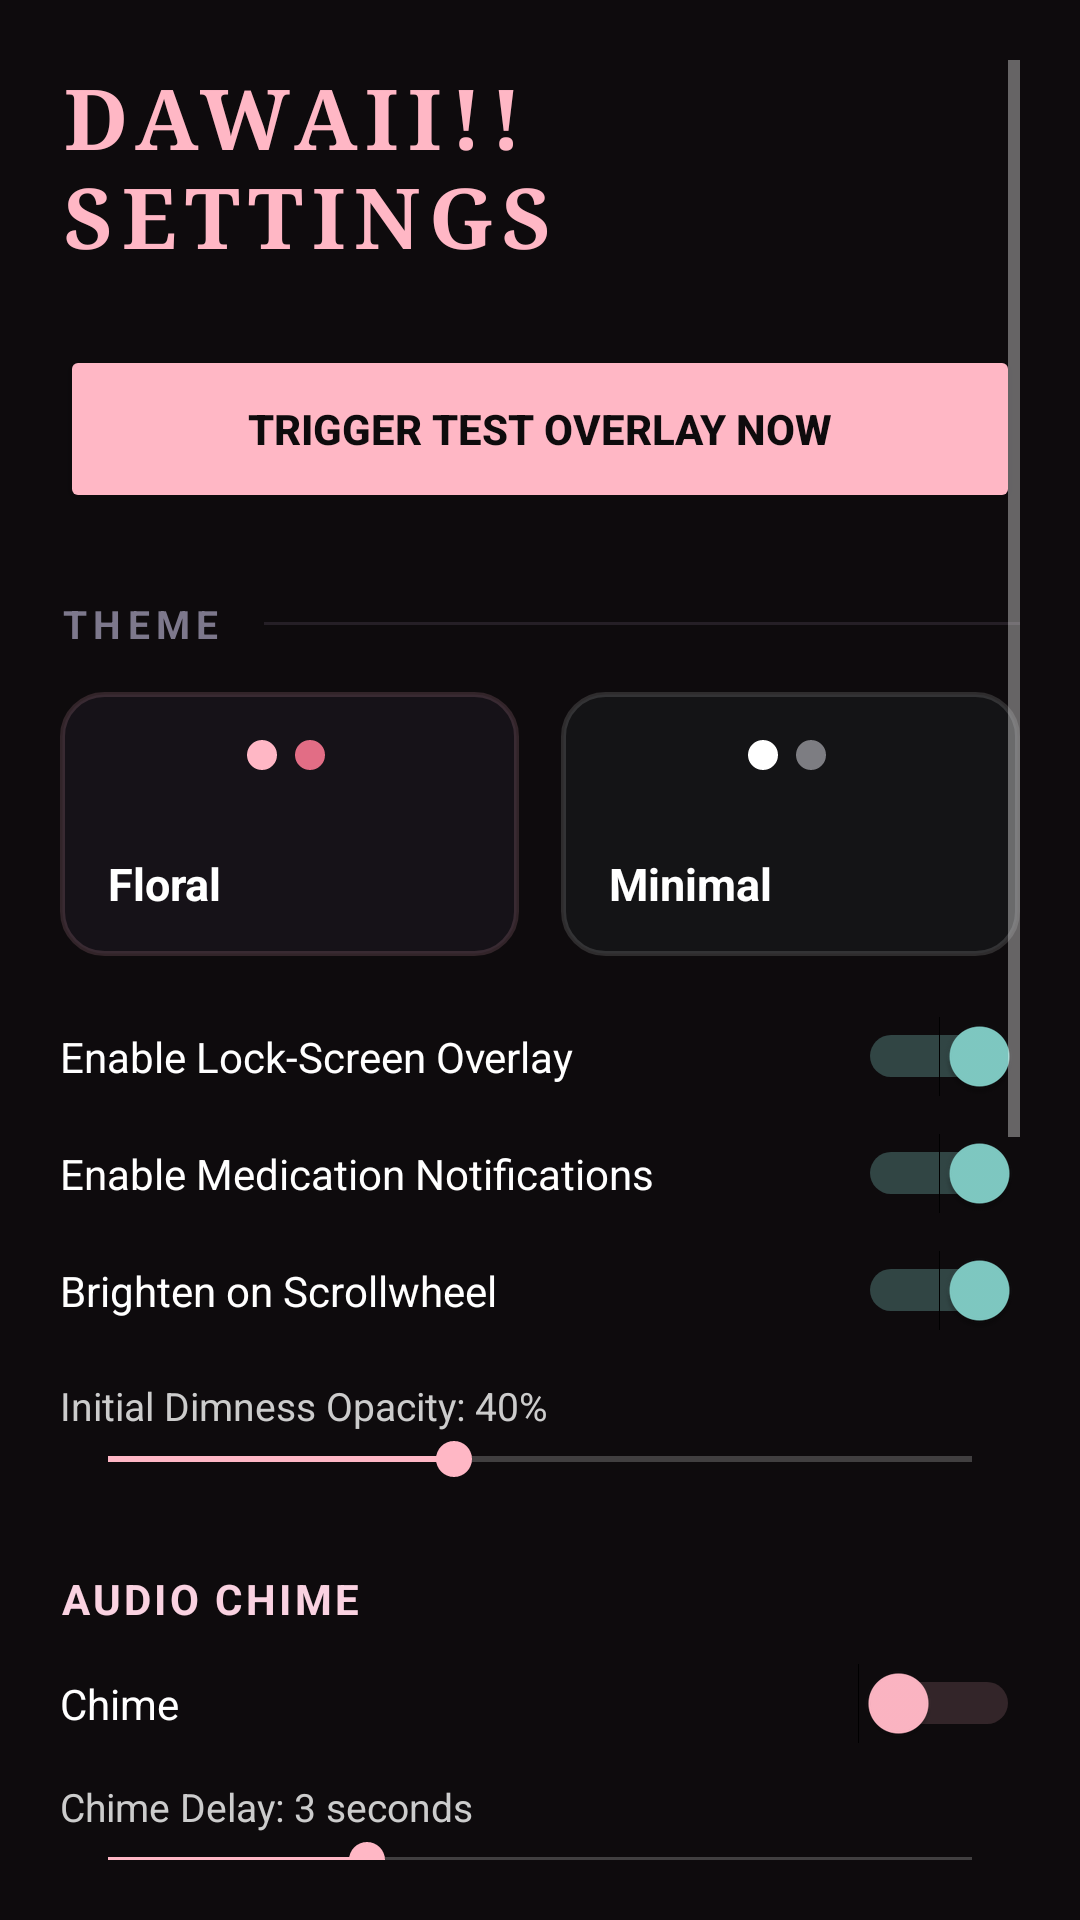

Layout XML and referenced resources for this Android screen:
<!-- AndroidManifest.xml: application theme Theme.Dawaii -->
<!-- res/layout/activity_settings.xml -->
<?xml version="1.0" encoding="utf-8"?>
<ScrollView xmlns:android="http://schemas.android.com/apk/res/android"
    xmlns:app="http://schemas.android.com/apk/res-auto"
    android:layout_width="match_parent"
    android:layout_height="match_parent"
    android:background="#0E0B0D"
    android:padding="20dp">

    <LinearLayout
        android:layout_width="match_parent"
        android:layout_height="wrap_content"
        android:orientation="vertical">

        <TextView
            android:layout_width="wrap_content"
            android:layout_height="wrap_content"
            android:text="DAWAII!! SETTINGS"
            android:textColor="#FFB7C5"
            android:textSize="28sp"
            android:textStyle="bold"
            android:fontFamily="serif"
            android:letterSpacing="0.1"
            android:layout_marginBottom="24dp" />

        
        <Button
            android:id="@+id/btnTestOverlay"
            android:layout_width="match_parent"
            android:layout_height="56dp"
            android:text="Trigger Test Overlay Now"
            android:backgroundTint="#FFB7C5"
            android:textColor="#0E0B0D"
            android:textStyle="bold"
            android:layout_marginBottom="28dp" />

        
        <LinearLayout
            android:layout_width="match_parent"
            android:layout_height="wrap_content"
            android:orientation="horizontal"
            android:gravity="center_vertical"
            android:layout_marginBottom="14dp">

            <TextView
                android:layout_width="wrap_content"
                android:layout_height="wrap_content"
                android:text="THEME"
                android:textColor="#7D788C"
                android:textSize="13sp"
                android:textStyle="bold"
                android:letterSpacing="0.16" />

            <View
                android:layout_width="match_parent"
                android:layout_height="1dp"
                android:background="#26A696B4"
                android:layout_marginStart="14dp" />
        </LinearLayout>

        <RadioGroup
            android:id="@+id/rgTheme"
            android:layout_width="match_parent"
            android:layout_height="wrap_content"
            android:orientation="horizontal"
            android:layout_marginBottom="20dp">

            <RadioButton
                android:id="@+id/rbSakura"
                android:layout_width="0dp"
                android:layout_height="88dp"
                android:layout_weight="1"
                android:layout_marginEnd="7dp"
                android:button="@null"
                android:background="@drawable/selector_theme_tile_floral"
                android:drawableTop="@drawable/ic_dots_floral"
                android:drawablePadding="14dp"
                android:paddingStart="16dp"
                android:paddingTop="16dp"
                android:paddingEnd="16dp"
                android:paddingBottom="14dp"
                android:gravity="bottom|start"
                android:text="Floral"
                android:textColor="#FFFFFF"
                android:textSize="15sp"
                android:textStyle="bold" />

            <RadioButton
                android:id="@+id/rbNormal"
                android:layout_width="0dp"
                android:layout_height="88dp"
                android:layout_weight="1"
                android:layout_marginStart="7dp"
                android:button="@null"
                android:background="@drawable/selector_theme_tile_minimal"
                android:drawableTop="@drawable/ic_dots_minimal"
                android:drawablePadding="14dp"
                android:paddingStart="16dp"
                android:paddingTop="16dp"
                android:paddingEnd="16dp"
                android:paddingBottom="14dp"
                android:gravity="bottom|start"
                android:text="Minimal"
                android:textColor="#FFFFFF"
                android:textSize="15sp"
                android:textStyle="bold" />
        </RadioGroup>

        <Switch
            android:id="@+id/switchEnableOverlay"
            android:layout_width="match_parent"
            android:layout_height="wrap_content"
            android:text="Enable Lock-Screen Overlay"
            android:textColor="#FFFFFF"
            android:checked="true"
            android:layout_marginBottom="12dp" />

        <Switch
            android:id="@+id/switchEnableNotifications"
            android:layout_width="match_parent"
            android:layout_height="wrap_content"
            android:text="Enable Medication Notifications"
            android:textColor="#FFFFFF"
            android:checked="true"
            android:layout_marginBottom="12dp" />

        <Switch
            android:id="@+id/switchBrightenOnScroll"
            android:layout_width="match_parent"
            android:layout_height="wrap_content"
            android:text="Brighten on Scrollwheel"
            android:textColor="#FFFFFF"
            android:checked="true"
            android:layout_marginBottom="16dp" />

        <TextView
            android:id="@+id/tvDimnessLabel"
            android:layout_width="wrap_content"
            android:layout_height="wrap_content"
            android:text="Initial Dimness Opacity: 40%"
            android:textColor="#CCCCCC"
            android:textSize="13sp" />

        <SeekBar
            android:id="@+id/sbDimness"
            android:layout_width="match_parent"
            android:layout_height="wrap_content"
            android:max="100"
            android:progress="40"
            android:progressTint="#FFB7C5"
            android:thumbTint="#FFB7C5"
            android:layout_marginBottom="28dp" />

        
        <TextView
            android:layout_width="wrap_content"
            android:layout_height="wrap_content"
            android:text="AUDIO CHIME"
            android:textColor="#FAD2E1"
            android:textSize="14sp"
            android:textStyle="bold"
            android:letterSpacing="0.08"
            android:layout_marginBottom="12dp" />

        <Switch
            android:id="@+id/switchChime"
            android:layout_width="match_parent"
            android:layout_height="wrap_content"
            android:text="Chime"
            android:textColor="#FFFFFF"
            android:thumbTint="#FFB7C5"
            android:trackTint="#80FFB7C5"
            android:layout_marginBottom="12dp" />

        <TextView
            android:id="@+id/tvChimeDelayLabel"
            android:layout_width="wrap_content"
            android:layout_height="wrap_content"
            android:text="Chime Delay: 3 seconds"
            android:textColor="#CCCCCC"
            android:textSize="13sp" />

        <SeekBar
            android:id="@+id/sbChimeDelay"
            android:layout_width="match_parent"
            android:layout_height="wrap_content"
            android:max="10"
            android:progress="3"
            android:progressTint="#FFB7C5"
            android:thumbTint="#FFB7C5"
            android:layout_marginBottom="28dp" />

        
        <TextView
            android:layout_width="wrap_content"
            android:layout_height="wrap_content"
            android:text="GESTURE REMAPPING"
            android:textColor="#FAD2E1"
            android:textSize="14sp"
            android:textStyle="bold"
            android:letterSpacing="0.08"
            android:layout_marginBottom="12dp" />

        <TextView
            android:layout_width="wrap_content"
            android:layout_height="wrap_content"
            android:text="Double Tap Action"
            android:textColor="#AAAAAA"
            android:textSize="12sp" />

        <Spinner
            android:id="@+id/spDoubleTap"
            android:layout_width="match_parent"
            android:layout_height="48dp"
            android:background="#201C22"
            android:layout_marginBottom="16dp" />

        <TextView
            android:layout_width="wrap_content"
            android:layout_height="wrap_content"
            android:text="Triple Tap Action"
            android:textColor="#AAAAAA"
            android:textSize="12sp" />

        <Spinner
            android:id="@+id/spTripleTap"
            android:layout_width="match_parent"
            android:layout_height="48dp"
            android:background="#201C22"
            android:layout_marginBottom="28dp" />

        
        <TextView
            android:layout_width="wrap_content"
            android:layout_height="wrap_content"
            android:text="SCROLLWHEEL CONFIGURATION"
            android:textColor="#FAD2E1"
            android:textSize="14sp"
            android:textStyle="bold"
            android:letterSpacing="0.08"
            android:layout_marginBottom="12dp" />

        <TextView
            android:id="@+id/tvWheelRangeLabel"
            android:layout_width="wrap_content"
            android:layout_height="wrap_content"
            android:text="Range: 5 to 60 mins (Step: 5m)"
            android:textColor="#CCCCCC"
            android:textSize="13sp"
            android:layout_marginBottom="28dp" />

        
        <TextView
            android:layout_width="wrap_content"
            android:layout_height="wrap_content"
            android:text="NIGHT SHIFT SCHEDULING"
            android:textColor="#FAD2E1"
            android:textSize="14sp"
            android:textStyle="bold"
            android:letterSpacing="0.08"
            android:layout_marginBottom="12dp" />

        <Switch
            android:id="@+id/switchNightShift"
            android:layout_width="match_parent"
            android:layout_height="wrap_content"
            android:text="Enable Night Shift Screen-Off Triggers"
            android:textColor="#FFFFFF"
            android:thumbTint="#FFB7C5"
            android:trackTint="#80FFB7C5"
            android:layout_marginBottom="8dp" />

        <TextView
            android:layout_width="wrap_content"
            android:layout_height="wrap_content"
            android:text="Active Window: 12:00 AM - 2:00 AM\nAuto Quiet-Cancel: 1 hour post-window (3:00 AM)"
            android:textColor="#888888"
            android:textSize="12sp"
            android:layout_marginBottom="36dp" />

    </LinearLayout>
</ScrollView>
<!-- resources referenced by this layout -->
<resources>
  <!-- drawable ic_dots_floral (drawable) -->
  <vector xmlns:android="http://schemas.android.com/apk/res/android"
      android:width="28dp"
      android:height="10dp"
      android:viewportWidth="28"
      android:viewportHeight="10">
      <path
          android:fillColor="#FFB7C5"
          android:pathData="M5,5m-5,0a5,5 0 1,1 10,0a5,5 0 1,1 -10,0" />
      <path
          android:fillColor="#E26D85"
          android:pathData="M21,5m-5,0a5,5 0 1,1 10,0a5,5 0 1,1 -10,0" />
  </vector>
  <!-- drawable ic_dots_minimal (drawable) -->
  <vector xmlns:android="http://schemas.android.com/apk/res/android"
      android:width="28dp"
      android:height="10dp"
      android:viewportWidth="28"
      android:viewportHeight="10">
      <path
          android:fillColor="#FFFFFF"
          android:pathData="M5,5m-5,0a5,5 0 1,1 10,0a5,5 0 1,1 -10,0" />
      <path
          android:fillColor="#7D7D82"
          android:pathData="M21,5m-5,0a5,5 0 1,1 10,0a5,5 0 1,1 -10,0" />
  </vector>
  <!-- drawable selector_theme_tile_floral (drawable) -->
  <?xml version="1.0" encoding="utf-8"?>
  <selector xmlns:android="http://schemas.android.com/apk/res/android">
      <item android:state_checked="true">
          <shape android:shape="rectangle">
              <corners android:radius="14dp" />
              <solid android:color="#241A22" />
              <stroke android:width="2dp" android:color="#FFB7C5" />
          </shape>
      </item>
      <item>
          <shape android:shape="rectangle">
              <corners android:radius="14dp" />
              <solid android:color="#161218" />
              <stroke android:width="1.5dp" android:color="#26FFB7C5" />
          </shape>
      </item>
  </selector>
  <!-- drawable selector_theme_tile_minimal (drawable) -->
  <?xml version="1.0" encoding="utf-8"?>
  <selector xmlns:android="http://schemas.android.com/apk/res/android">
      <item android:state_checked="true">
          <shape android:shape="rectangle">
              <corners android:radius="14dp" />
              <solid android:color="#1E1E22" />
              <stroke android:width="2dp" android:color="#FFFFFF" />
          </shape>
      </item>
      <item>
          <shape android:shape="rectangle">
              <corners android:radius="14dp" />
              <solid android:color="#141416" />
              <stroke android:width="1.5dp" android:color="#22FFFFFF" />
          </shape>
      </item>
  </selector>
  <style name="Theme.Dawaii" parent="android:Theme.Material.NoActionBar">
          <item name="android:windowBackground">@color/sakura_bg</item>
          <item name="android:statusBarColor">@color/sakura_bg</item>
          <item name="android:navigationBarColor">@color/sakura_bg</item>
      </style>
  <color name="sakura_bg">#0E0B0D</color>
</resources>
